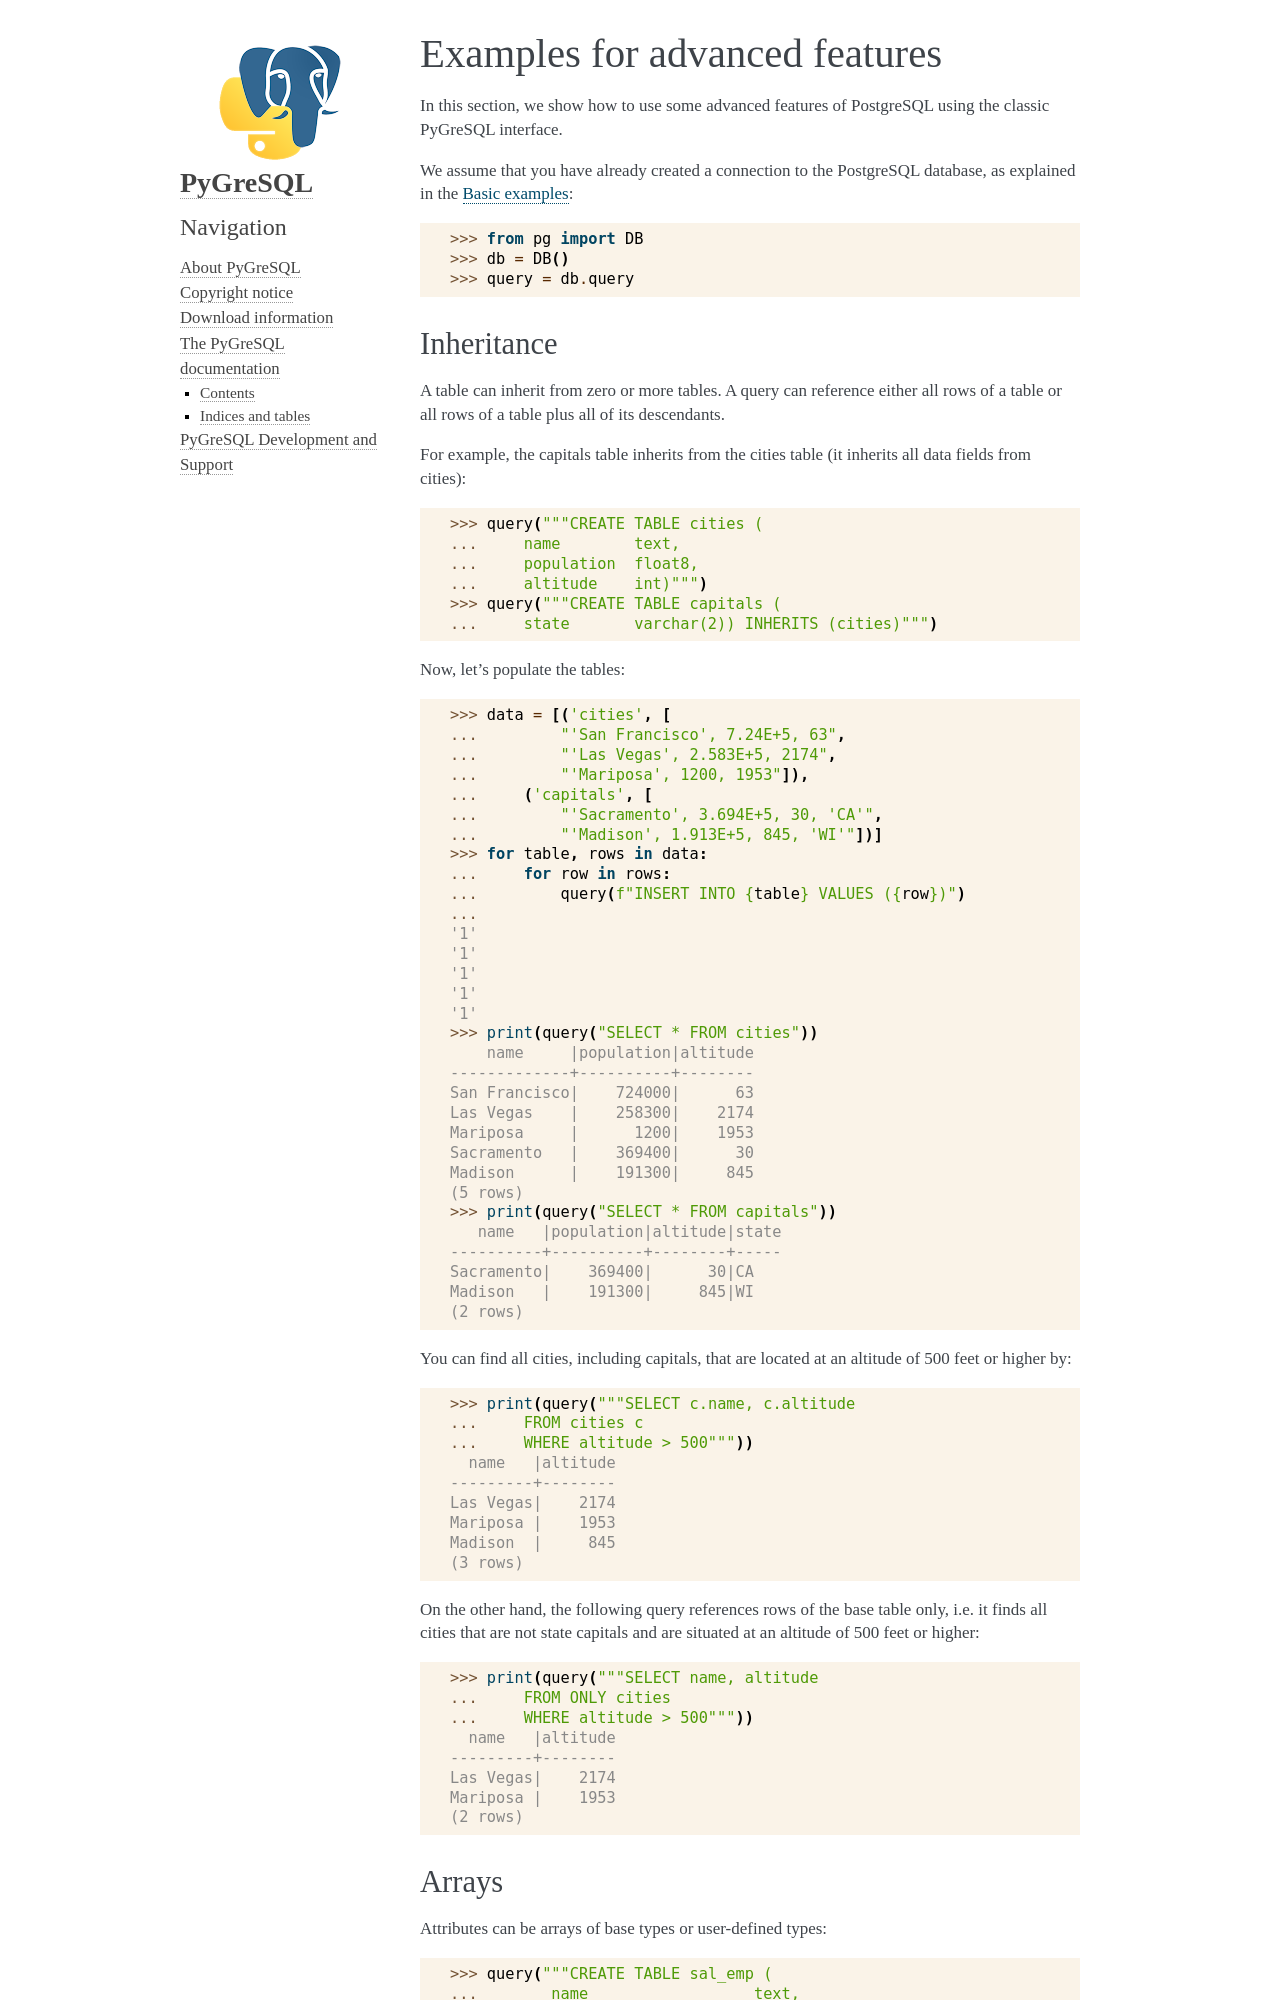

repository: PyGreSQL/PyGreSQL · page: contents/postgres/advanced.html · generator: sphinx

Examples for advanced features
==============================

.. currentmodule:: pg

In this section, we show how to use some advanced features of PostgreSQL
using the classic PyGreSQL interface.

We assume that you have already created a connection to the PostgreSQL
database, as explained in the :doc:`basic`::

    >>> from pg import DB
    >>> db = DB()
    >>> query = db.query

Inheritance
-----------

A table can inherit from zero or more tables. A query can reference either
all rows of a table or all rows of a table plus all of its descendants.

For example, the capitals table inherits from the cities table (it inherits
all data fields from cities)::

    >>> query("""CREATE TABLE cities (
    ...     name        text,
    ...     population  float8,
    ...     altitude    int)""")
    >>> query("""CREATE TABLE capitals (
    ...     state       varchar(2)) INHERITS (cities)""")

Now, let's populate the tables::

    >>> data = [('cities', [
    ...         "'San Francisco', 7.24E+5, 63",
    ...         "'Las Vegas', 2.583E+5, 2174",
    ...         "'Mariposa', 1200, 1953"]),
    ...     ('capitals', [
    ...         "'Sacramento', 3.694E+5, 30, 'CA'",
    ...         "'Madison', 1.913E+5, 845, 'WI'"])]
    >>> for table, rows in data:
    ...     for row in rows:
    ...         query(f"INSERT INTO {table} VALUES ({row})")
    ...
    '1'
    '1'
    '1'
    '1'
    '1'
    >>> print(query("SELECT * FROM cities"))
        name     |population|altitude
    -------------+----------+--------
    San Francisco|    724000|      63
    Las Vegas    |    258300|    2174
    Mariposa     |      1200|    1953
    Sacramento   |    369400|      30
    Madison      |    191300|     845
    (5 rows)
    >>> print(query("SELECT * FROM capitals"))
       name   |population|altitude|state
    ----------+----------+--------+-----
    Sacramento|    369400|      30|CA
    Madison   |    191300|     845|WI
    (2 rows)

You can find all cities, including capitals, that are located at an altitude
of 500 feet or higher by::

    >>> print(query("""SELECT c.name, c.altitude
    ...     FROM cities c
    ...     WHERE altitude > 500"""))
      name   |altitude
    ---------+--------
    Las Vegas|    2174
    Mariposa |    1953
    Madison  |     845
    (3 rows)

On the other hand, the following query references rows of the base table only,
i.e. it finds all cities that are not state capitals and are situated at an
altitude of 500 feet or higher::

    >>> print(query("""SELECT name, altitude
    ...     FROM ONLY cities
    ...     WHERE altitude > 500"""))
      name   |altitude
    ---------+--------
    Las Vegas|    2174
    Mariposa |    1953
    (2 rows)
